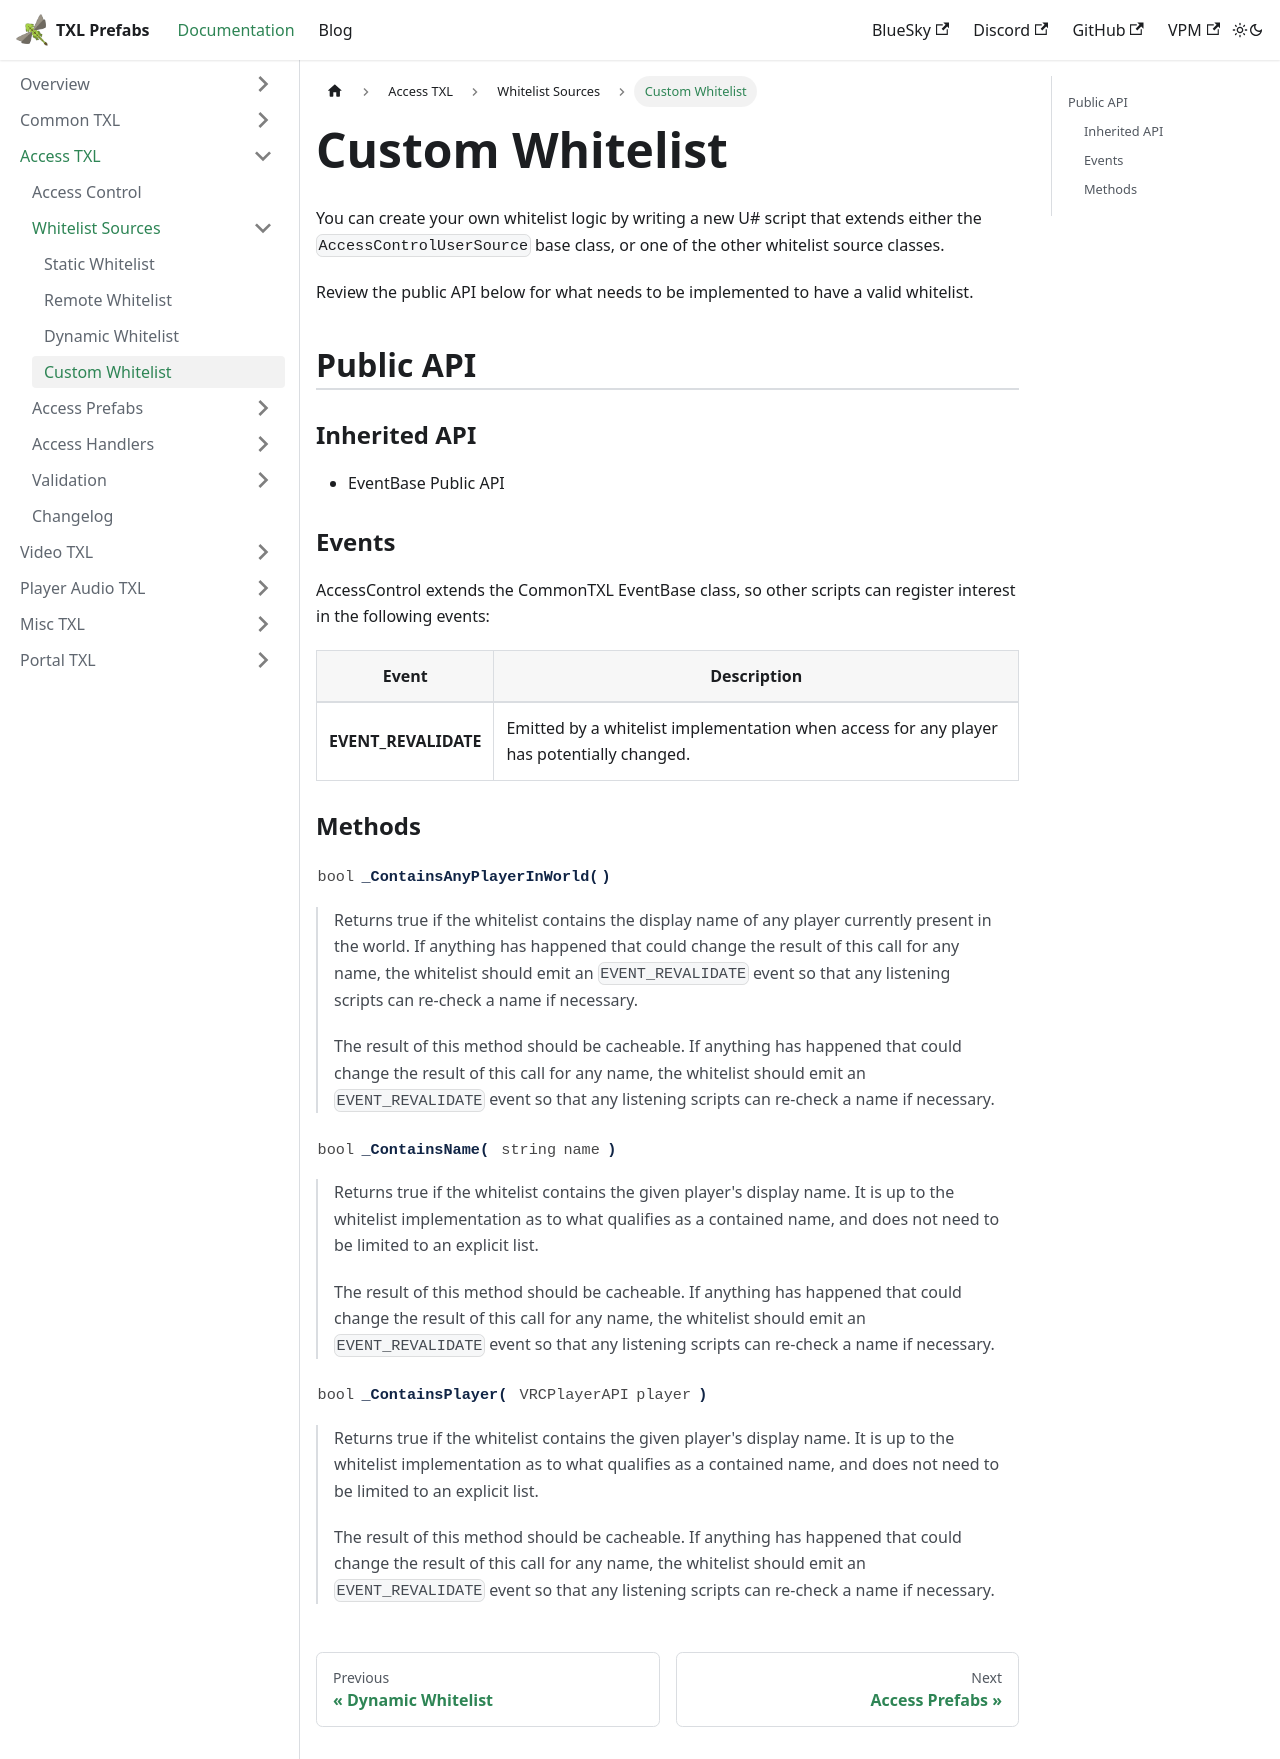

repository: vrctxl/Docs · page: docs/access-txl/whitelist-sources/custom-whitelist.html · generator: docusaurus

---
sidebar_position: 4
---

# Custom Whitelist

You can create your own whitelist logic by writing a new U# script that extends either the `AccessControlUserSource` base class, or
one of the other whitelist source classes. 

Review the public API below for what needs to be implemented to have a valid whitelist.

## Public API

### Inherited API

* EventBase Public API

### Events

AccessControl extends the CommonTXL EventBase class, so other scripts can register interest in the following events:

| Event | Description |
|---|---|
| **EVENT_REVALIDATE** | Emitted by a whitelist implementation when access for any player has potentially changed. |

### Methods

#### <ApiMethod return="bool" method="_ContainsAnyPlayerInWorld" />

> Returns true if the whitelist contains the display name of any player currently present in the world.  If anything has 
> happened that could change the result of this call for any name, the whitelist should emit an `EVENT_REVALIDATE` event 
> so that any listening scripts can re-check a name if necessary.
>
> The result of this method should be cacheable.  If anything has happened that could change the result of this call for any name,
> the whitelist should emit an `EVENT_REVALIDATE` event so that any listening scripts can re-check a name if necessary.

#### <ApiMethod return="bool" method="_ContainsName" params={["string", "name"]} />

> Returns true if the whitelist contains the given player's display name.  It is up to the whitelist implementation as to what
> qualifies as a contained name, and does not need to be limited to an explicit list.
>
> The result of this method should be cacheable.  If anything has happened that could change the result of this call for any name,
> the whitelist should emit an `EVENT_REVALIDATE` event so that any listening scripts can re-check a name if necessary.

#### <ApiMethod return="bool" method="_ContainsPlayer" params={["VRCPlayerAPI", "player"]} />

> Returns true if the whitelist contains the given player's display name.  It is up to the whitelist implementation as to what
> qualifies as a contained name, and does not need to be limited to an explicit list.
>
> The result of this method should be cacheable.  If anything has happened that could change the result of this call for any name,
> the whitelist should emit an `EVENT_REVALIDATE` event so that any listening scripts can re-check a name if necessary.
